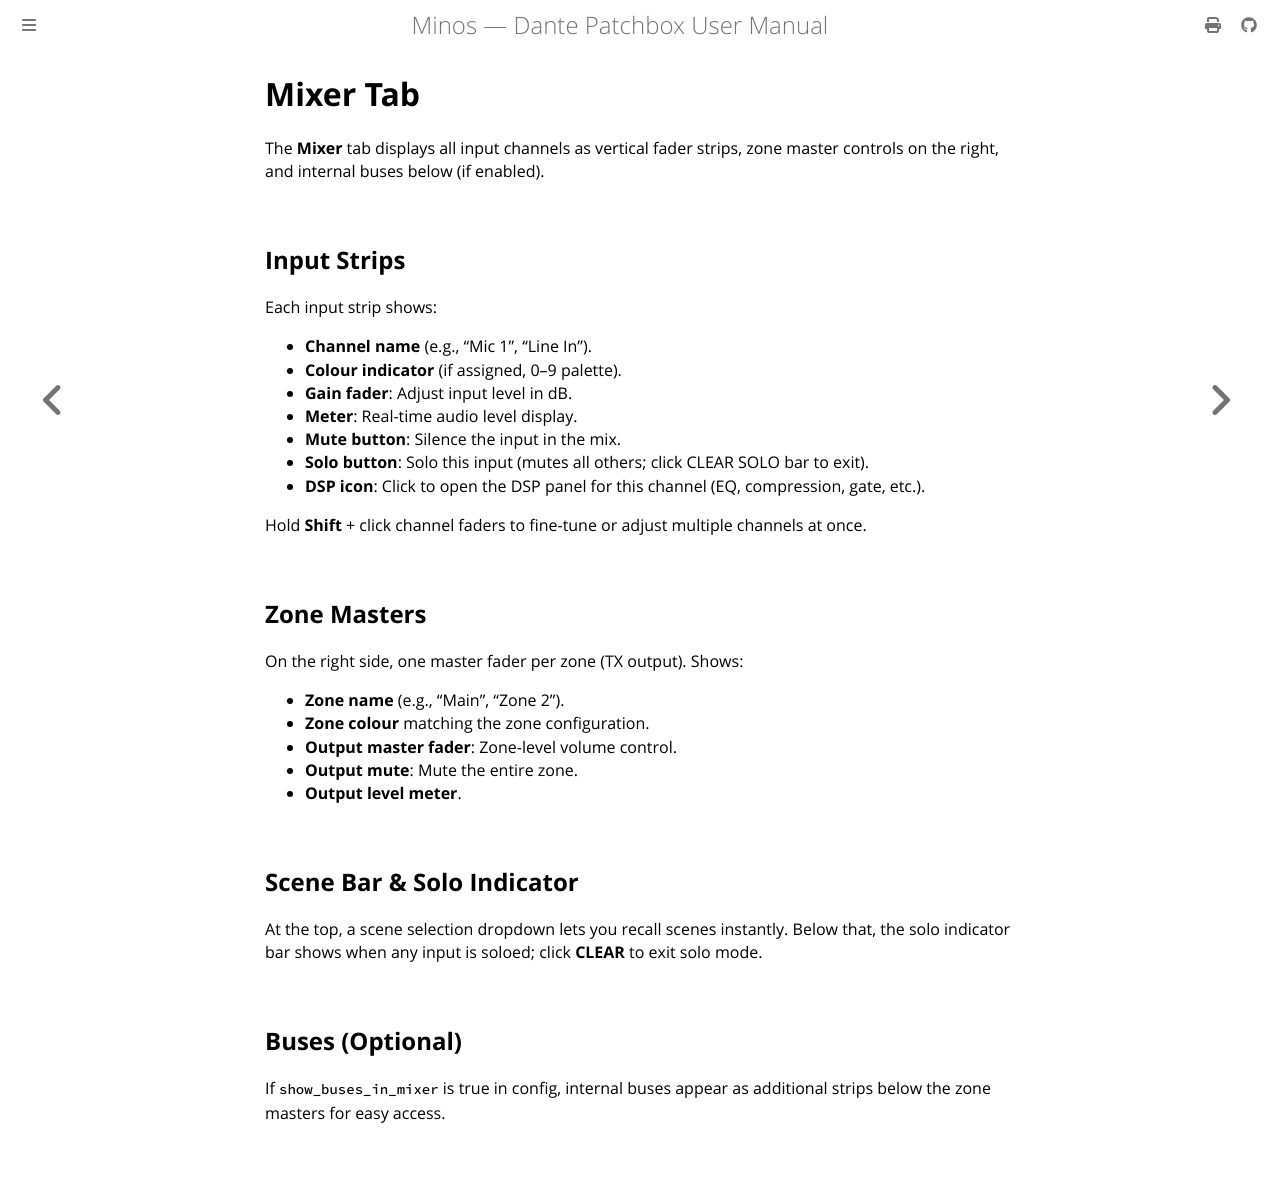

repository: legopc/Minos · page: ui/mixer.html · generator: mdbook

# Mixer Tab

The **Mixer** tab displays all input channels as vertical fader strips, zone master controls on the right, and internal buses below (if enabled).

## Input Strips

Each input strip shows:

- **Channel name** (e.g., "Mic 1", "Line In").
- **Colour indicator** (if assigned, 0–9 palette).
- **Gain fader**: Adjust input level in dB.
- **Meter**: Real-time audio level display.
- **Mute button**: Silence the input in the mix.
- **Solo button**: Solo this input (mutes all others; click CLEAR SOLO bar to exit).
- **DSP icon**: Click to open the DSP panel for this channel (EQ, compression, gate, etc.).

Hold **Shift** + click channel faders to fine-tune or adjust multiple channels at once.

## Zone Masters

On the right side, one master fader per zone (TX output). Shows:

- **Zone name** (e.g., "Main", "Zone 2").
- **Zone colour** matching the zone configuration.
- **Output master fader**: Zone-level volume control.
- **Output mute**: Mute the entire zone.
- **Output level meter**.

## Scene Bar & Solo Indicator

At the top, a scene selection dropdown lets you recall scenes instantly. Below that, the solo indicator bar shows when any input is soloed; click **CLEAR** to exit solo mode.

## Buses (Optional)

If `show_buses_in_mixer` is true in config, internal buses appear as additional strips below the zone masters for easy access.
